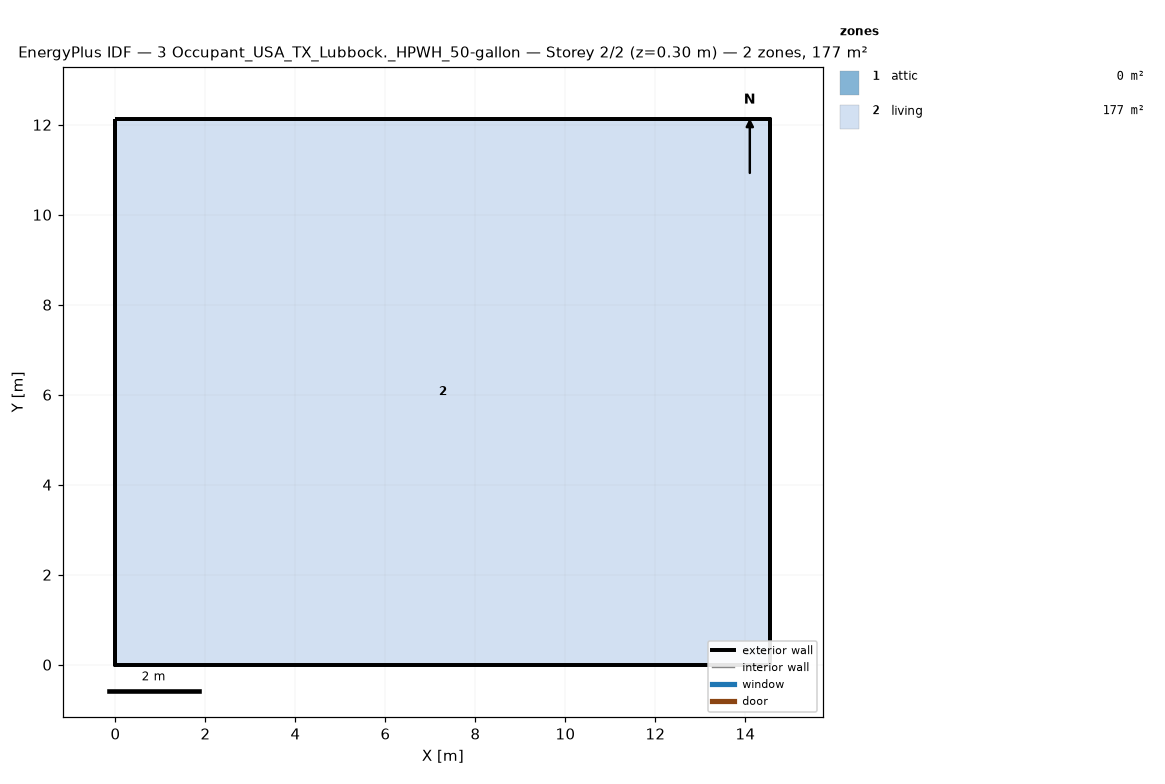
=== STOREY PLAN SPEC (per zone: floor XY polygon, exterior-wall plan segments, windows/doors) ===
zone 1: attic  (0.0 m²)
  exterior wall: (14.55, 0.00) – (14.55, 12.13) – (14.55, 6.06)  [18.2 m]
  exterior wall: (0.00, 12.13) – (0.00, 0.00) – (0.00, 6.06)  [18.2 m]
zone 2: living  (176.5 m²)
  floor: (0.00, 0.00) (0.00, 12.13) (14.55, 12.13) (14.55, 0.00)
  exterior wall: (0.00, 0.00) – (14.55, 0.00)  [14.6 m]
  exterior wall: (14.55, 0.00) – (14.55, 12.13)  [12.1 m]
  exterior wall: (14.55, 12.13) – (0.00, 12.13)  [14.6 m]
  exterior wall: (0.00, 12.13) – (0.00, 0.00)  [12.1 m]

=== DERIVED (storey summary) ===
Building: 3 Occupant_USA_TX_Lubbock._HPWH_50-gallon
Storey: 2 of 2  (floor level z = 0.30 m)
Storey gross floor area: 176.5 m²
Zones on this storey: 2
  - attic: floor 0.0 m²; exterior wall 36.4 m (24.5 m²); WWR 0.0%
  - living: floor 176.5 m²; exterior wall 53.4 m (146.4 m²); WWR 0.0%
Zone adjacency: (none detected)